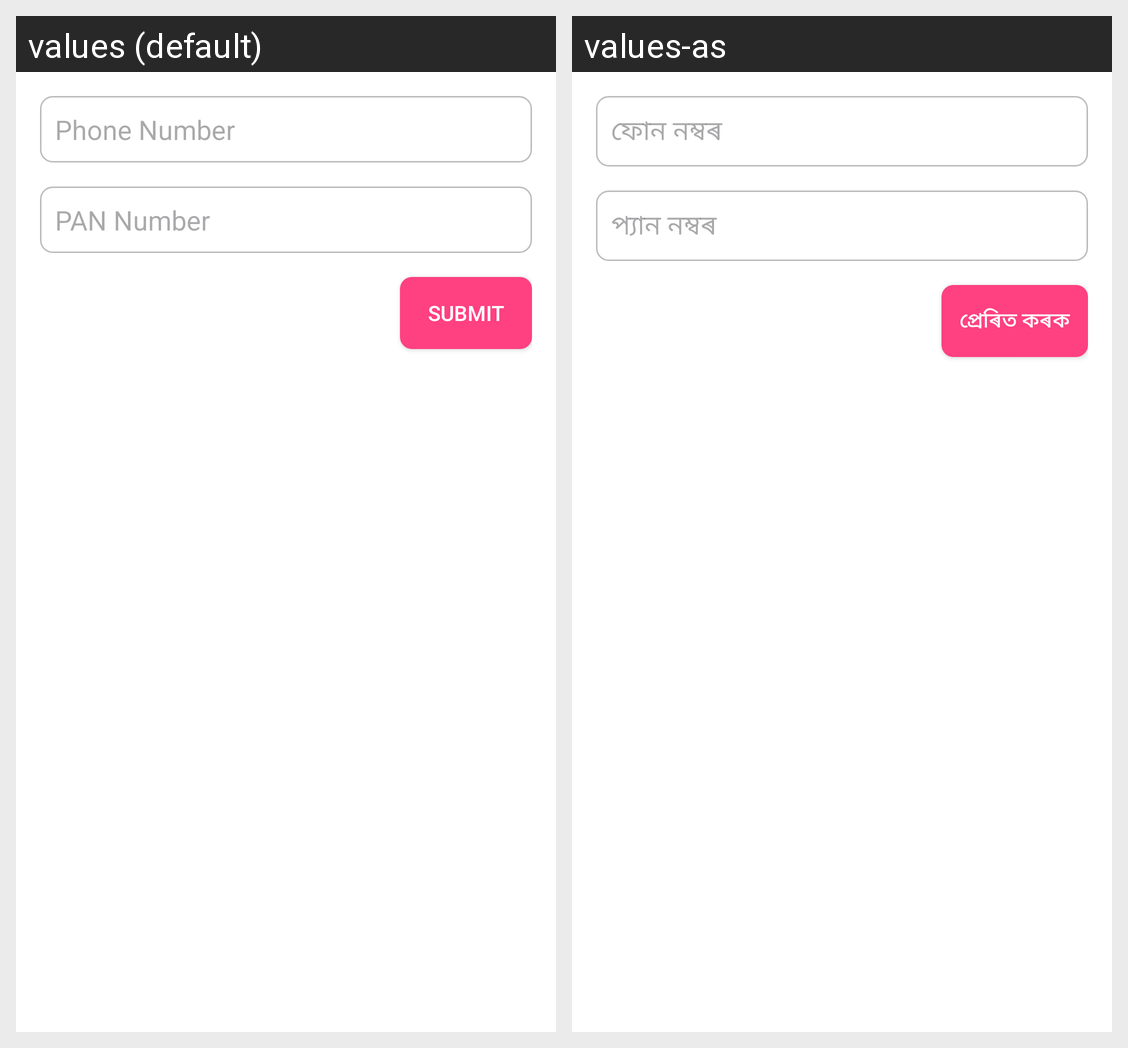

Here is an Android app screen in its default locale and in the app's own translations. Write out the translated-string differences for the strings that appear on this screen.
Android screen res/layout/fragment_contact_info.xml rendered under 2 locales, left to right: values (default), values-as. Device: Nexus 5 (rendered at 1080×1920; each locale shown at half size, 540×960, under a caption strip naming it); theme Theme.IndegenousMedicine2.
Strings drawn on this screen, with the default value and each locale's value (text and hints the layout hard-codes, and strings that could not be matched under every locale, appear in the picture but are not listed):

phone_hint
  values: Phone Number
  values-as: ফোন নম্বৰ

pan_hint
  values: PAN Number
  values-as: প্যান নম্বৰ

submit
  values: Submit
  values-as: প্ৰেৰিত কৰক
